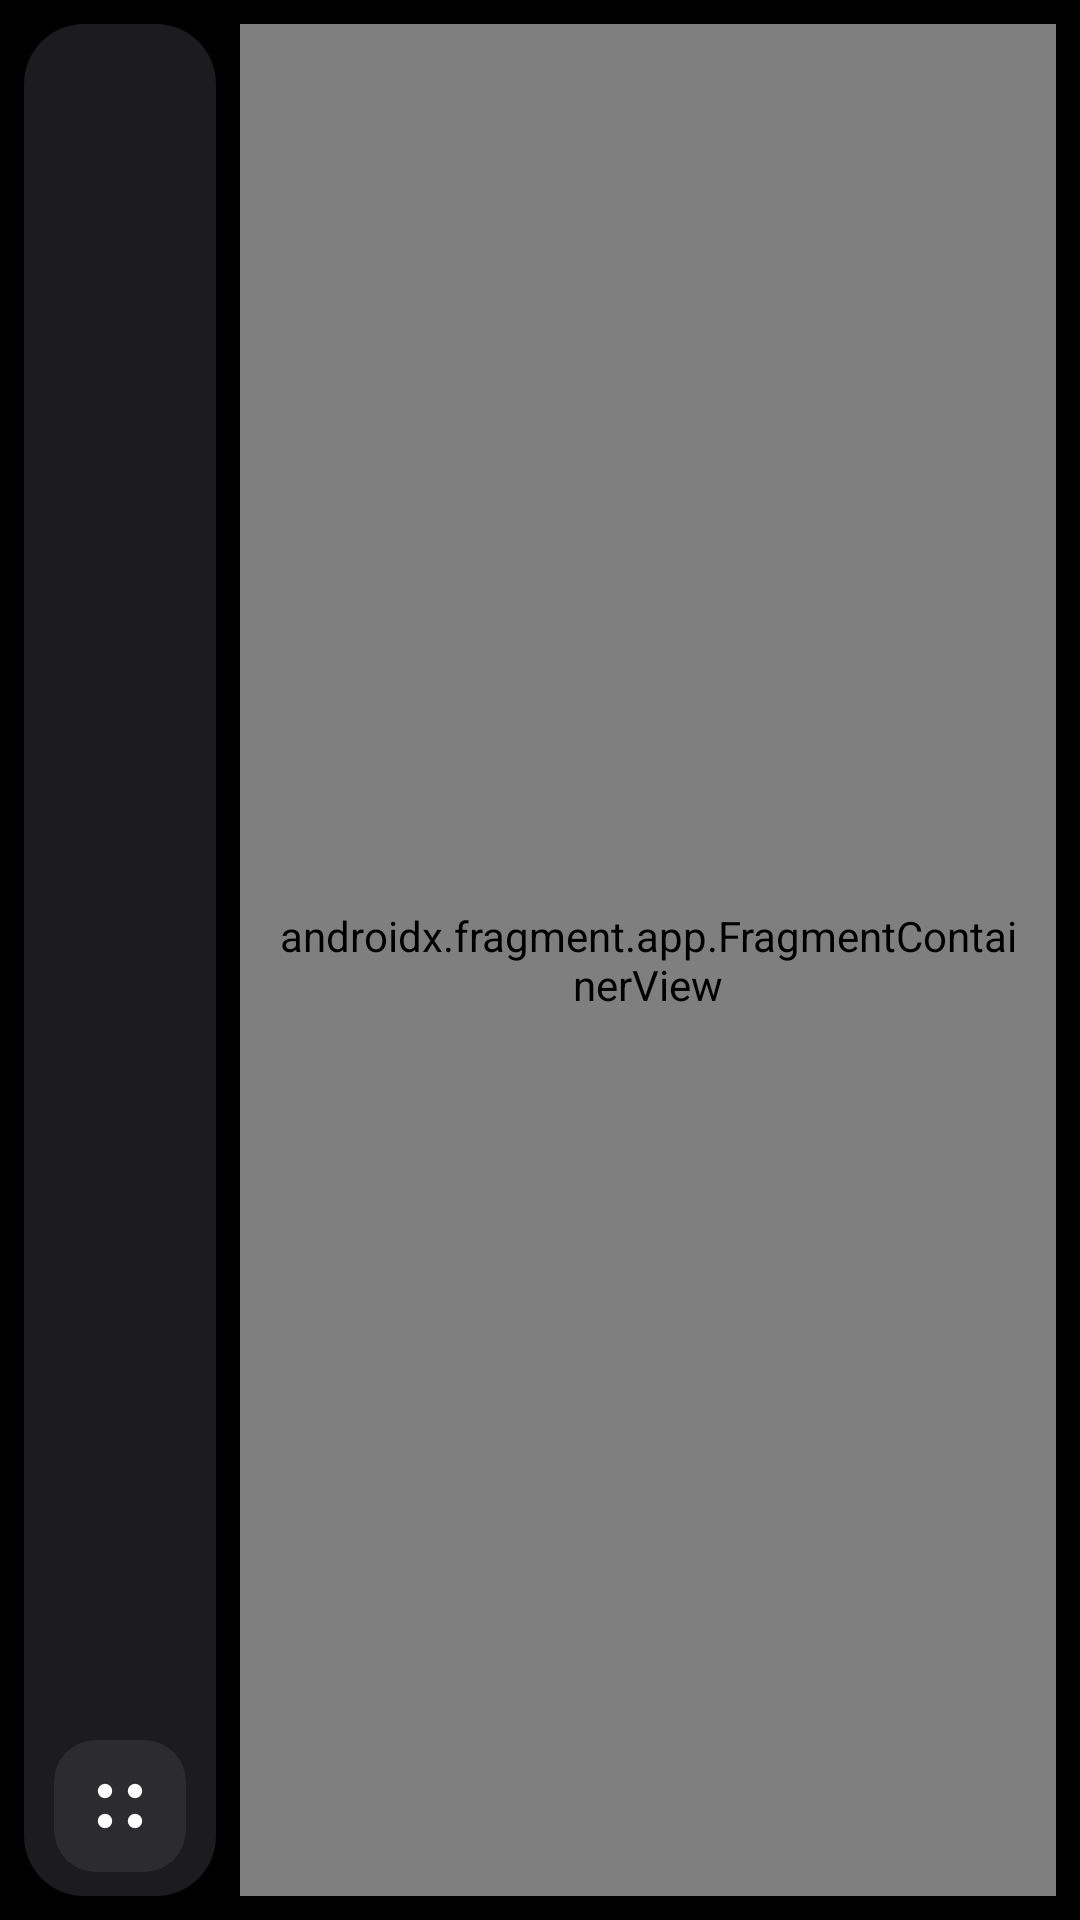

This screen was rendered from an Android layout file. Write that file and the resources it references.
<!-- AndroidManifest.xml: application theme Theme.NexOSLauncher -->
<!-- res/layout/activity_main.xml -->
<?xml version="1.0" encoding="utf-8"?>
<androidx.constraintlayout.widget.ConstraintLayout xmlns:android="http://schemas.android.com/apk/res/android"
    xmlns:app="http://schemas.android.com/apk/res-auto"
    xmlns:tools="http://schemas.android.com/tools"
    android:id="@+id/main"
    android:layout_width="match_parent"
    android:layout_height="match_parent"
    android:background="@color/black"
    android:padding="@dimen/shell_margin"
    tools:context=".MainActivity">

    <LinearLayout
        android:id="@+id/dock"
        android:layout_width="@dimen/dock_width"
        android:layout_height="0dp"
        android:background="@drawable/bg_dock_pill"
        android:gravity="center_horizontal"
        android:orientation="vertical"
        android:paddingTop="8dp"
        android:paddingBottom="8dp"
        app:layout_constraintBottom_toBottomOf="parent"
        app:layout_constraintStart_toStartOf="parent"
        app:layout_constraintTop_toTopOf="parent">

        <androidx.recyclerview.widget.RecyclerView
            android:id="@+id/dock_list"
            android:layout_width="match_parent"
            android:layout_height="0dp"
            android:layout_weight="1"
            android:clipToPadding="false"
            android:overScrollMode="never" />

        <ImageButton
            android:id="@+id/dock_home_apps"
            android:layout_width="@dimen/dock_control_size"
            android:layout_height="@dimen/dock_control_size"
            android:background="@drawable/bg_dock_control"
            android:contentDescription="@string/dock_apps"
            android:padding="10dp"
            android:scaleType="centerInside"
            android:src="@drawable/ic_apps"
            app:tint="@color/white" />
    </LinearLayout>

    <FrameLayout
        android:id="@+id/content_card"
        android:layout_width="0dp"
        android:layout_height="0dp"
        android:layout_marginStart="@dimen/shell_margin"
        android:background="@drawable/bg_content_card"
        android:clipToOutline="true"
        android:outlineProvider="background"
        app:layout_constraintBottom_toBottomOf="parent"
        app:layout_constraintEnd_toEndOf="parent"
        app:layout_constraintStart_toEndOf="@id/dock"
        app:layout_constraintTop_toTopOf="parent">

        <androidx.fragment.app.FragmentContainerView
            android:id="@+id/content_container"
            android:name="com.vaishnavs.nexoslauncher.ui.home.HomeFragment"
            android:layout_width="match_parent"
            android:layout_height="match_parent"
            android:padding="12dp" />
    </FrameLayout>

</androidx.constraintlayout.widget.ConstraintLayout>
<!-- resources referenced by this layout -->
<resources>
  <color name="black">#FF000000</color>
  <color name="white">#FFFFFFFF</color>
  <dimen name="dock_control_size">44dp</dimen>
  <dimen name="dock_width">64dp</dimen>
  <dimen name="shell_margin">8dp</dimen>
  <!-- drawable bg_dock_control (drawable) -->
  <?xml version="1.0" encoding="utf-8"?>
  <shape xmlns:android="http://schemas.android.com/apk/res/android"
      android:shape="rectangle">
      <solid android:color="@color/charcoal_elevated" />
      <corners android:radius="14dp" />
  </shape>
  <!-- drawable bg_dock_pill (drawable) -->
  <?xml version="1.0" encoding="utf-8"?>
  <shape xmlns:android="http://schemas.android.com/apk/res/android"
      android:shape="rectangle">
      <solid android:color="@color/charcoal" />
      <corners android:radius="20dp" />
  </shape>
  <!-- drawable ic_apps (drawable) -->
  <?xml version="1.0" encoding="utf-8"?>
  <vector xmlns:android="http://schemas.android.com/apk/res/android"
      android:width="24dp"
      android:height="24dp"
      android:viewportWidth="24"
      android:viewportHeight="24">
      <path
          android:fillColor="@color/white"
          android:pathData="M7,7m-2.4,0a2.4,2.4 0,1 1,4.8 0a2.4,2.4 0,1 1,-4.8 0" />
      <path
          android:fillColor="@color/white"
          android:pathData="M17,7m-2.4,0a2.4,2.4 0,1 1,4.8 0a2.4,2.4 0,1 1,-4.8 0" />
      <path
          android:fillColor="@color/white"
          android:pathData="M7,17m-2.4,0a2.4,2.4 0,1 1,4.8 0a2.4,2.4 0,1 1,-4.8 0" />
      <path
          android:fillColor="@color/white"
          android:pathData="M17,17m-2.4,0a2.4,2.4 0,1 1,4.8 0a2.4,2.4 0,1 1,-4.8 0" />
  </vector>
  <string name="dock_apps">Apps</string>
  <style name="Theme.NexOSLauncher" parent="Base.Theme.NexOSLauncher" />
  <color name="charcoal_elevated">#FF2C2C2E</color>
  <color name="charcoal">#FF1C1C1E</color>
  <style name="Base.Theme.NexOSLauncher" parent="Theme.Material3.Dark.NoActionBar">
          <item name="colorPrimary">@color/accent_blue</item>
          <item name="colorOnPrimary">@color/white</item>
          <item name="colorSecondary">@color/grey</item>
          <item name="android:colorBackground">@color/background</item>
          <item name="android:statusBarColor">@color/background</item>
          <item name="android:navigationBarColor">@color/black</item>
          <item name="android:windowBackground">@color/background</item>
          <item name="android:windowFullscreen">true</item>
          <item name="android:windowContentOverlay">@null</item>
          <item name="android:textColorPrimary">@color/white</item>
          <item name="android:textColorSecondary">@color/grey</item>
      </style>
  <color name="accent_blue">#FF3B82F6</color>
  <color name="grey">#FF8E8E93</color>
  <color name="background">#FF0E0E10</color>
</resources>
